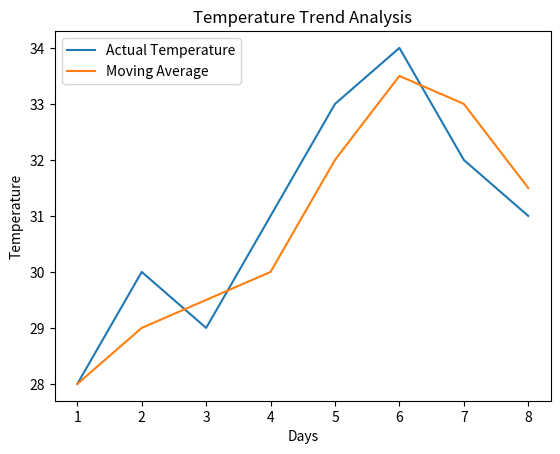

Recreate this plot in Python.
#  Plot a line graph showing moving average of temperature data

import matplotlib.pyplot as plt 
temperature = [28, 30, 29, 31, 33, 34, 32, 31] 
days = list(range(1, len(temperature) + 1)) 

moving_avg = [] 
for i in range(len(temperature)): 
    if i == 0: 
        moving_avg.append(temperature[i]) 
    else: 
        avg = (temperature[i] + temperature[i-1]) / 2 
        moving_avg.append(avg) 
 
plt.plot(days, temperature, label="Actual Temperature") 
plt.plot(days, moving_avg, label="Moving Average") 
plt.xlabel("Days") 
plt.ylabel("Temperature") 
plt.title("Temperature Trend Analysis") 
plt.legend() 
plt.show()

# i used loop because we can't calculate the moving avg directly

